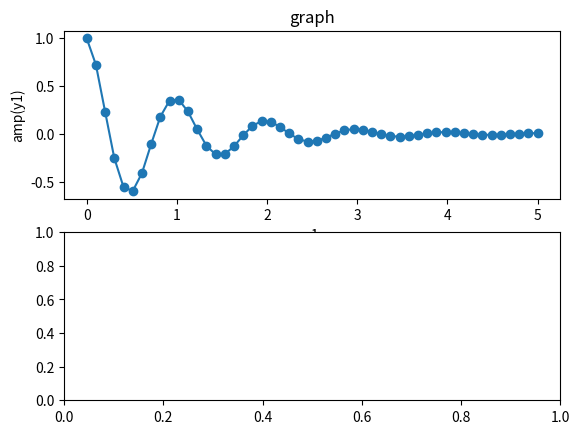

Write Python code to recreate this figure. (Note: this script raises an exception after producing the figure.)
#!/usr/bin/env python
# coding: utf-8

# In[9]:


import numpy as np
import matplotlib.pyplot as plt


x1=np.linspace(0.0,5.0)
x2=np.linspace(0.0,0.2)

y1=np.cos(2*np.pi*x1)*np.exp(-x1)
y2=np.cos(2*np.pi*x2)


plt.subplot(2,1,1)
plt.plot(x1,y1,'o-')
plt.title('graph' )
plt.xlabel('x1')
plt.ylabel('amp(y1)')


plt.subplot(2,1,2)
plt.plot(x2,y2,'.+.')
plt.title('graph-2')
plt.xlabel('x2')
plt.ylabel('Amp(y2)')

plt.show()


# In[ ]:





# In[ ]:





# In[ ]:




